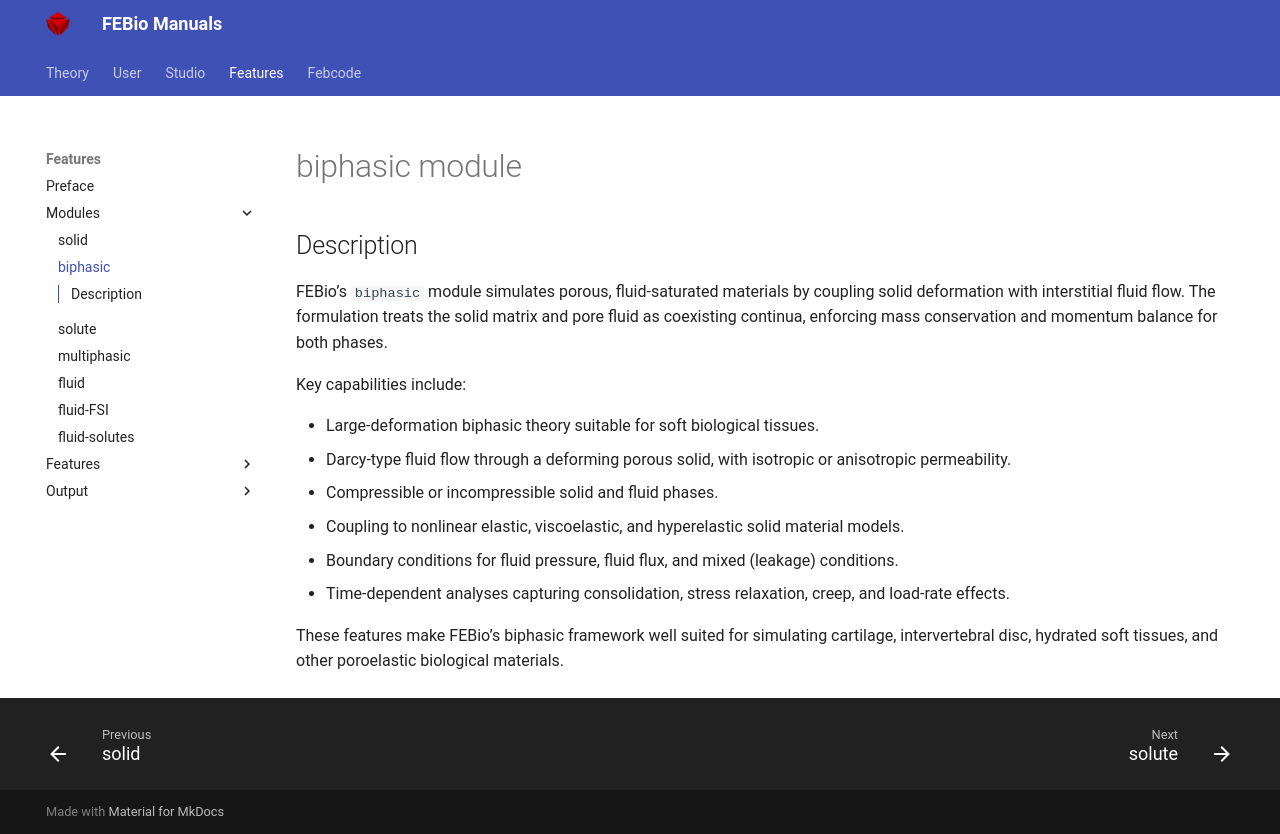

repository: febiosoftware/febio-docs · page: features/modules/module_biphasic/index.html · generator: mkdocs

# biphasic module

## Description

FEBio’s `biphasic` module simulates porous, fluid-saturated materials by coupling solid deformation with interstitial fluid flow. The formulation treats the solid matrix and pore fluid as coexisting continua, enforcing mass conservation and momentum balance for both phases.

Key capabilities include:

* Large-deformation biphasic theory suitable for soft biological tissues.
* Darcy-type fluid flow through a deforming porous solid, with isotropic or anisotropic permeability.
* Compressible or incompressible solid and fluid phases.
* Coupling to nonlinear elastic, viscoelastic, and hyperelastic solid material models.
* Boundary conditions for fluid pressure, fluid flux, and mixed (leakage) conditions.
* Time-dependent analyses capturing consolidation, stress relaxation, creep, and load-rate effects.

These features make FEBio’s biphasic framework well suited for simulating cartilage, intervertebral disc, hydrated soft tissues, and other poroelastic biological materials.
